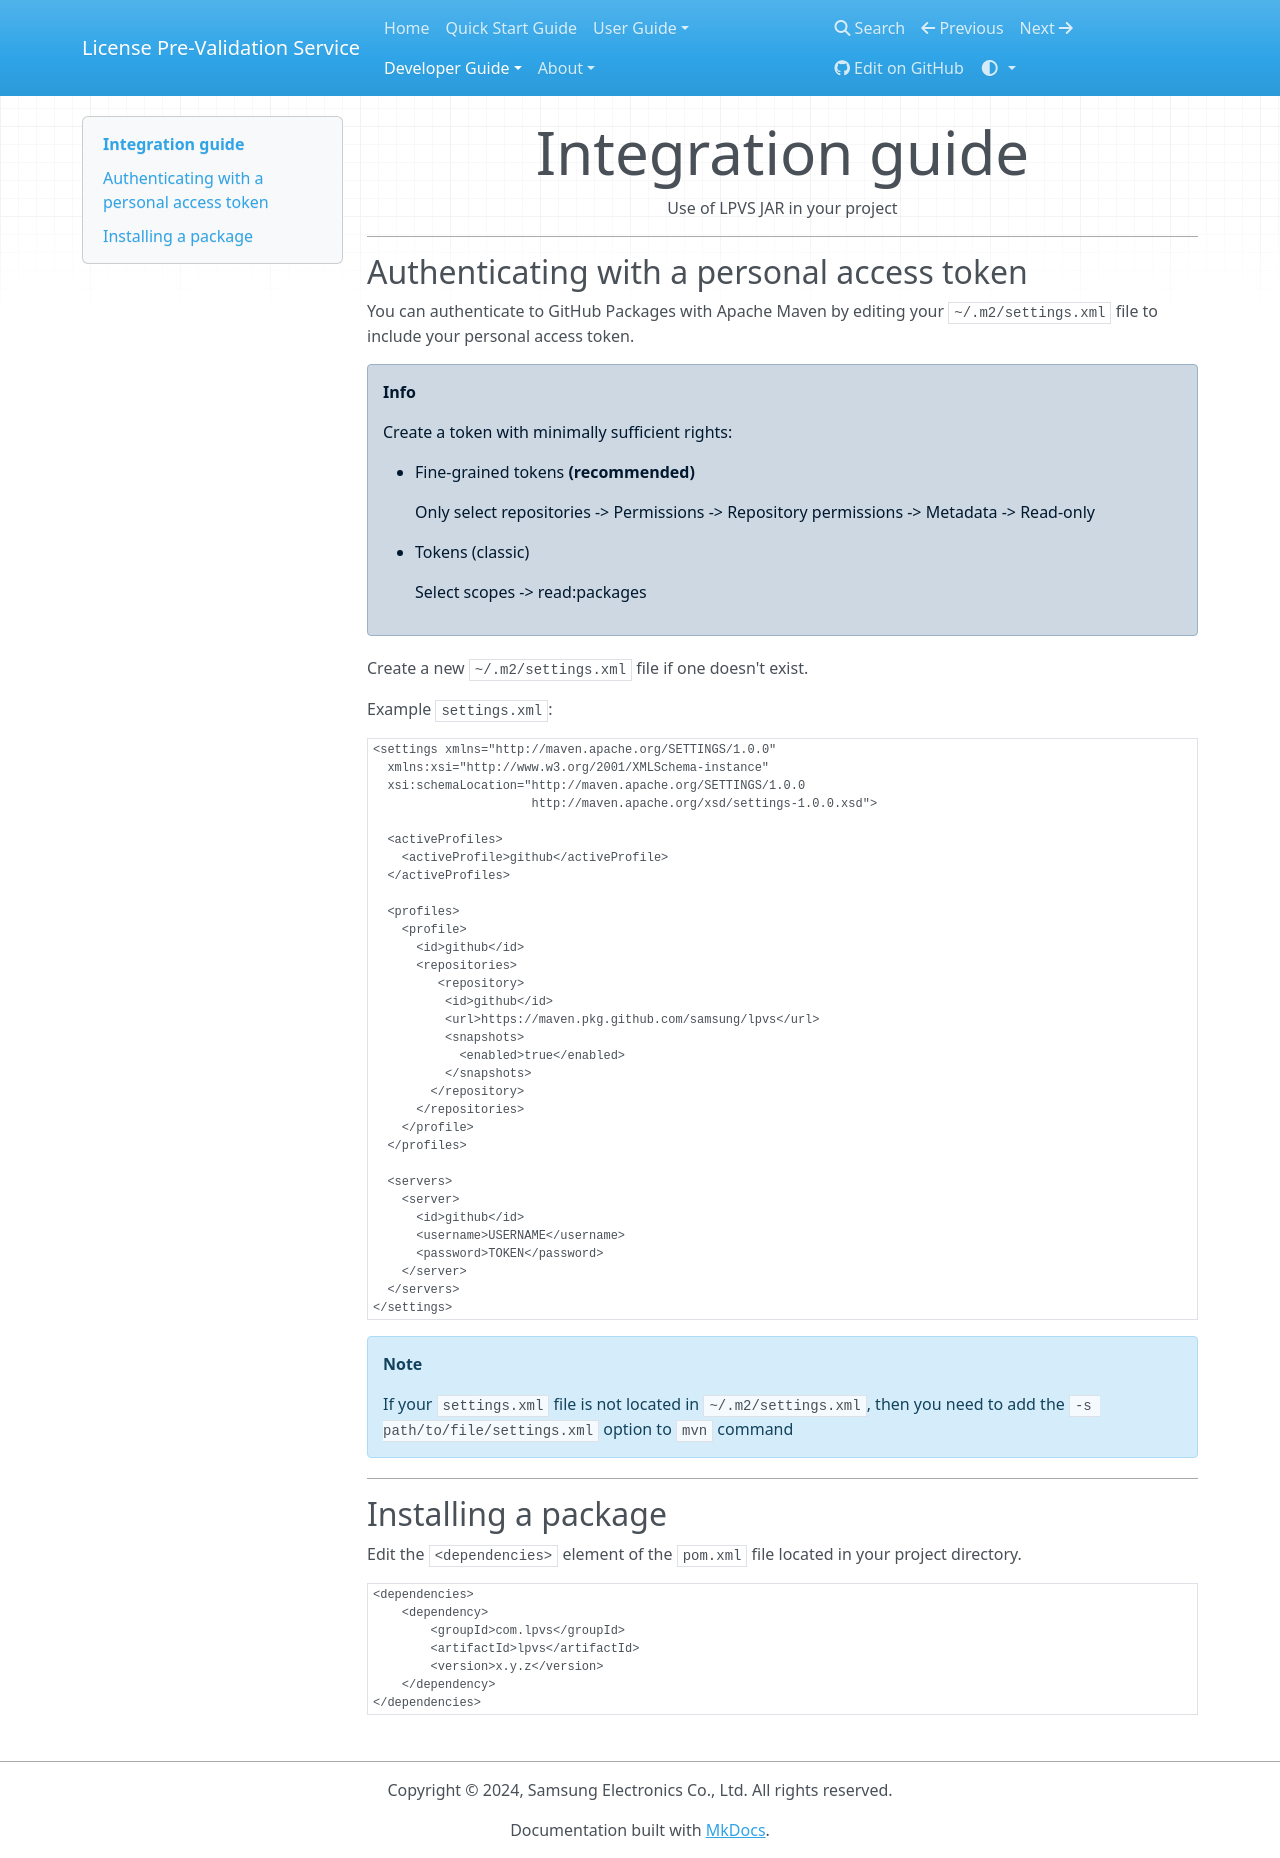

repository: Samsung/LPVS · page: dev-guide/integration/index.html · generator: mkdocs

# Integration guide

Use of LPVS JAR in your project

---

## Authenticating with a personal access token

You can authenticate to GitHub Packages with Apache Maven by editing your 
`~/.m2/settings.xml` file to include your personal access token.

!!! info

    Create a token with minimally sufficient rights:

    - Fine-grained tokens **(recommended)**  

        Only select repositories -> Permissions -> Repository permissions -> Metadata -> Read-only
    
    - Tokens (classic)

        Select scopes -> read:packages

Create a new `~/.m2/settings.xml` file if one doesn't exist.

Example `settings.xml`:

```xml
<settings xmlns="http://maven.apache.org/SETTINGS/1.0.0"
  xmlns:xsi="http://www.w3.org/2001/XMLSchema-instance"
  xsi:schemaLocation="http://maven.apache.org/SETTINGS/1.0.0
                      http://maven.apache.org/xsd/settings-1.0.0.xsd">

  <activeProfiles>
    <activeProfile>github</activeProfile>
  </activeProfiles>

  <profiles>
    <profile>
      <id>github</id>
      <repositories>
         <repository>
          <id>github</id>
          <url>https://maven.pkg.github.com/samsung/lpvs</url>
          <snapshots>
            <enabled>true</enabled>
          </snapshots>
        </repository>
      </repositories>
    </profile>
  </profiles>

  <servers>
    <server>
      <id>github</id>
      <username>USERNAME</username>
      <password>TOKEN</password>
    </server>
  </servers>
</settings>
```

!!! note

    If your `settings.xml` file is not located in `~/.m2/settings.xml`, then you need 
    to add the `-s path/to/file/settings.xml` option to `mvn` command

---

## Installing a package

Edit the `<dependencies>` element of the `pom.xml` file located in your project directory.

```xml
<dependencies>
    <dependency>
        <groupId>com.lpvs</groupId>
        <artifactId>lpvs</artifactId>
        <version>x.y.z</version>
    </dependency>
</dependencies>
```
